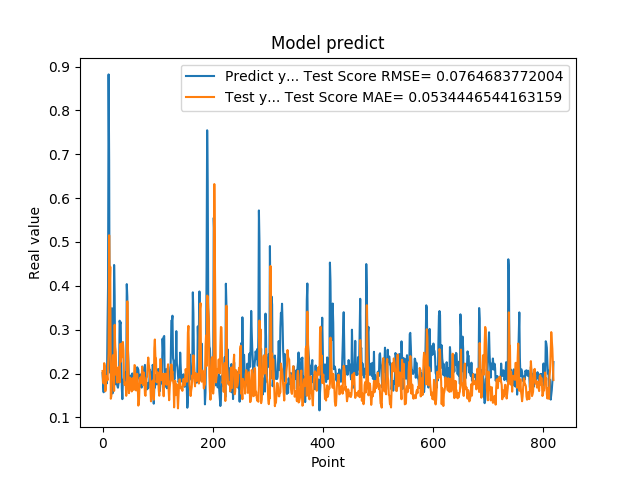

The data file committed next to this chart (first rows):
2.010090053081512174e-01, 2.057579272948545090e-01
1.742661595344543457e-01, 1.851456194005287603e-01
1.572303026914596558e-01, 1.773678006667735729e-01
1.941800117492676059e-01, 2.236256764476525216e-01
1.970258951187133512e-01, 2.173529131582992435e-01
1.859861761331558505e-01, 1.594587423642561397e-01
1.705197989940643033e-01, 1.667345693736532186e-01
1.844120919704437256e-01, 1.927332028251426688e-01
1.779371052980423251e-01, 1.944827472661576351e-01
3.004232645034790039e-01, 1.847111012686404874e-01
3.969086110591887873e-01, 2.197961451713127679e-01
8.820003867149353027e-01, 2.452468445538046327e-01
6.841114759445190430e-01, 5.151897530266899006e-01
2.116497457027435580e-01, 3.891519946061466895e-01
2.014262527227401733e-01, 4.434036443374125280e-01
2.061583995819092074e-01, 1.425186440374442975e-01
3.160260915756225586e-01, 1.486469937620439330e-01
3.489396274089813232e-01, 2.036002685762335895e-01
1.544443815946578979e-01, 2.031222513517539074e-01
1.959947794675827026e-01, 2.418612678189991649e-01
1.894801408052444180e-01, 2.084935459453175211e-01
4.474425017833709162e-01, 1.603197073356166513e-01
3.771362304687500555e-01, 3.111003845891718855e-01
1.889318972826004028e-01, 2.605158028603186682e-01
1.752775162458419522e-01, 2.492562336586628957e-01
1.822472065687180121e-01, 1.966672645571440337e-01
1.866402029991149902e-01, 2.015746236778545863e-01
1.715678423643112183e-01, 1.793029602896195063e-01
1.676391065120696744e-01, 1.959768894164222452e-01
1.773854047060013095e-01, 2.143859536025801704e-01
1.872433423995972235e-01, 2.057343377276083518e-01
3.204146027565002441e-01, 1.795887706483373925e-01
3.134283721446990967e-01, 2.672059961079955026e-01
3.171058297157288153e-01, 2.263093882970193260e-01
2.202603369951247891e-01, 2.372088052291688176e-01
1.659800857305526733e-01, 2.683453115118658028e-01
1.415748745203018188e-01, 2.385466548430477951e-01
1.852595061063766479e-01, 2.719359892410279089e-01
1.814238876104354858e-01, 2.522989376696360697e-01
1.905867606401443481e-01, 1.912765752560723898e-01
1.810430586338043213e-01, 1.743458863002824155e-01
1.954265981912612915e-01, 1.791091446300365764e-01
2.029463946819305142e-01, 1.787133095248923664e-01
1.862521618604660034e-01, 1.491537620017058252e-01
4.038094580173492432e-01, 1.639338637868331949e-01
3.743042349815369207e-01, 3.645689782922197364e-01
2.572054266929626465e-01, 2.650879948154462595e-01
2.253161966800689420e-01, 2.000582253947312261e-01
1.787700653076171875e-01, 1.552140941145932485e-01
1.761920750141143799e-01, 1.753217623038816342e-01
1.861467957496643066e-01, 1.906528348837334685e-01
1.954011768102645874e-01, 1.874973348221510572e-01
1.907722949981689176e-01, 1.700962340011518970e-01
1.898660957813262939e-01, 1.591345900958674453e-01
2.001174986362457275e-01, 1.865746825074366677e-01
1.922753006219863892e-01, 1.896406605000191259e-01
1.810636967420578003e-01, 1.629894020932399212e-01
1.635809391736984530e-01, 1.794411625061168858e-01
1.916799396276473999e-01, 2.192338619018666113e-01
2.058236002922058105e-01, 2.182868188230167039e-01
1.857409924268722812e-01, 1.624482527033475066e-01
... 759 more rows
